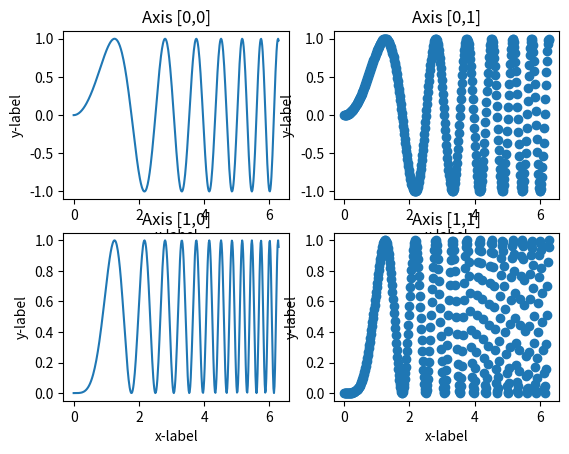

Source code (Python):
#!/usr/bin/env python3
# -*- coding: utf-8 -*-
"""
Created on Tue Mar 19 12:08:53 2019

[redacted]
"""
import matplotlib.pyplot as plt
import numpy as np

# Simple data to display in various forms
x = np.linspace(0, 2 * np.pi, 400)
y = np.sin(x ** 2)

plt.close('all')


f, axarr = plt.subplots(2, 2)
axarr[0, 0].plot(x, y)
axarr[0, 0].set_title('Axis [0,0]')
axarr[0, 1].scatter(x, y)
axarr[0, 1].set_title('Axis [0,1]')
axarr[1, 0].plot(x, y ** 2)
axarr[1, 0].set_title('Axis [1,0]')
axarr[1, 1].scatter(x, y ** 2)
axarr[1, 1].set_title('Axis [1,1]')
for ax in axarr.flat:
    ax.set(xlabel='x-label', ylabel='y-label')
# Hide x labels and tick labels for top plots and y ticks for right plots.
#for ax in axarr.flat:
#    ax.label_outer()